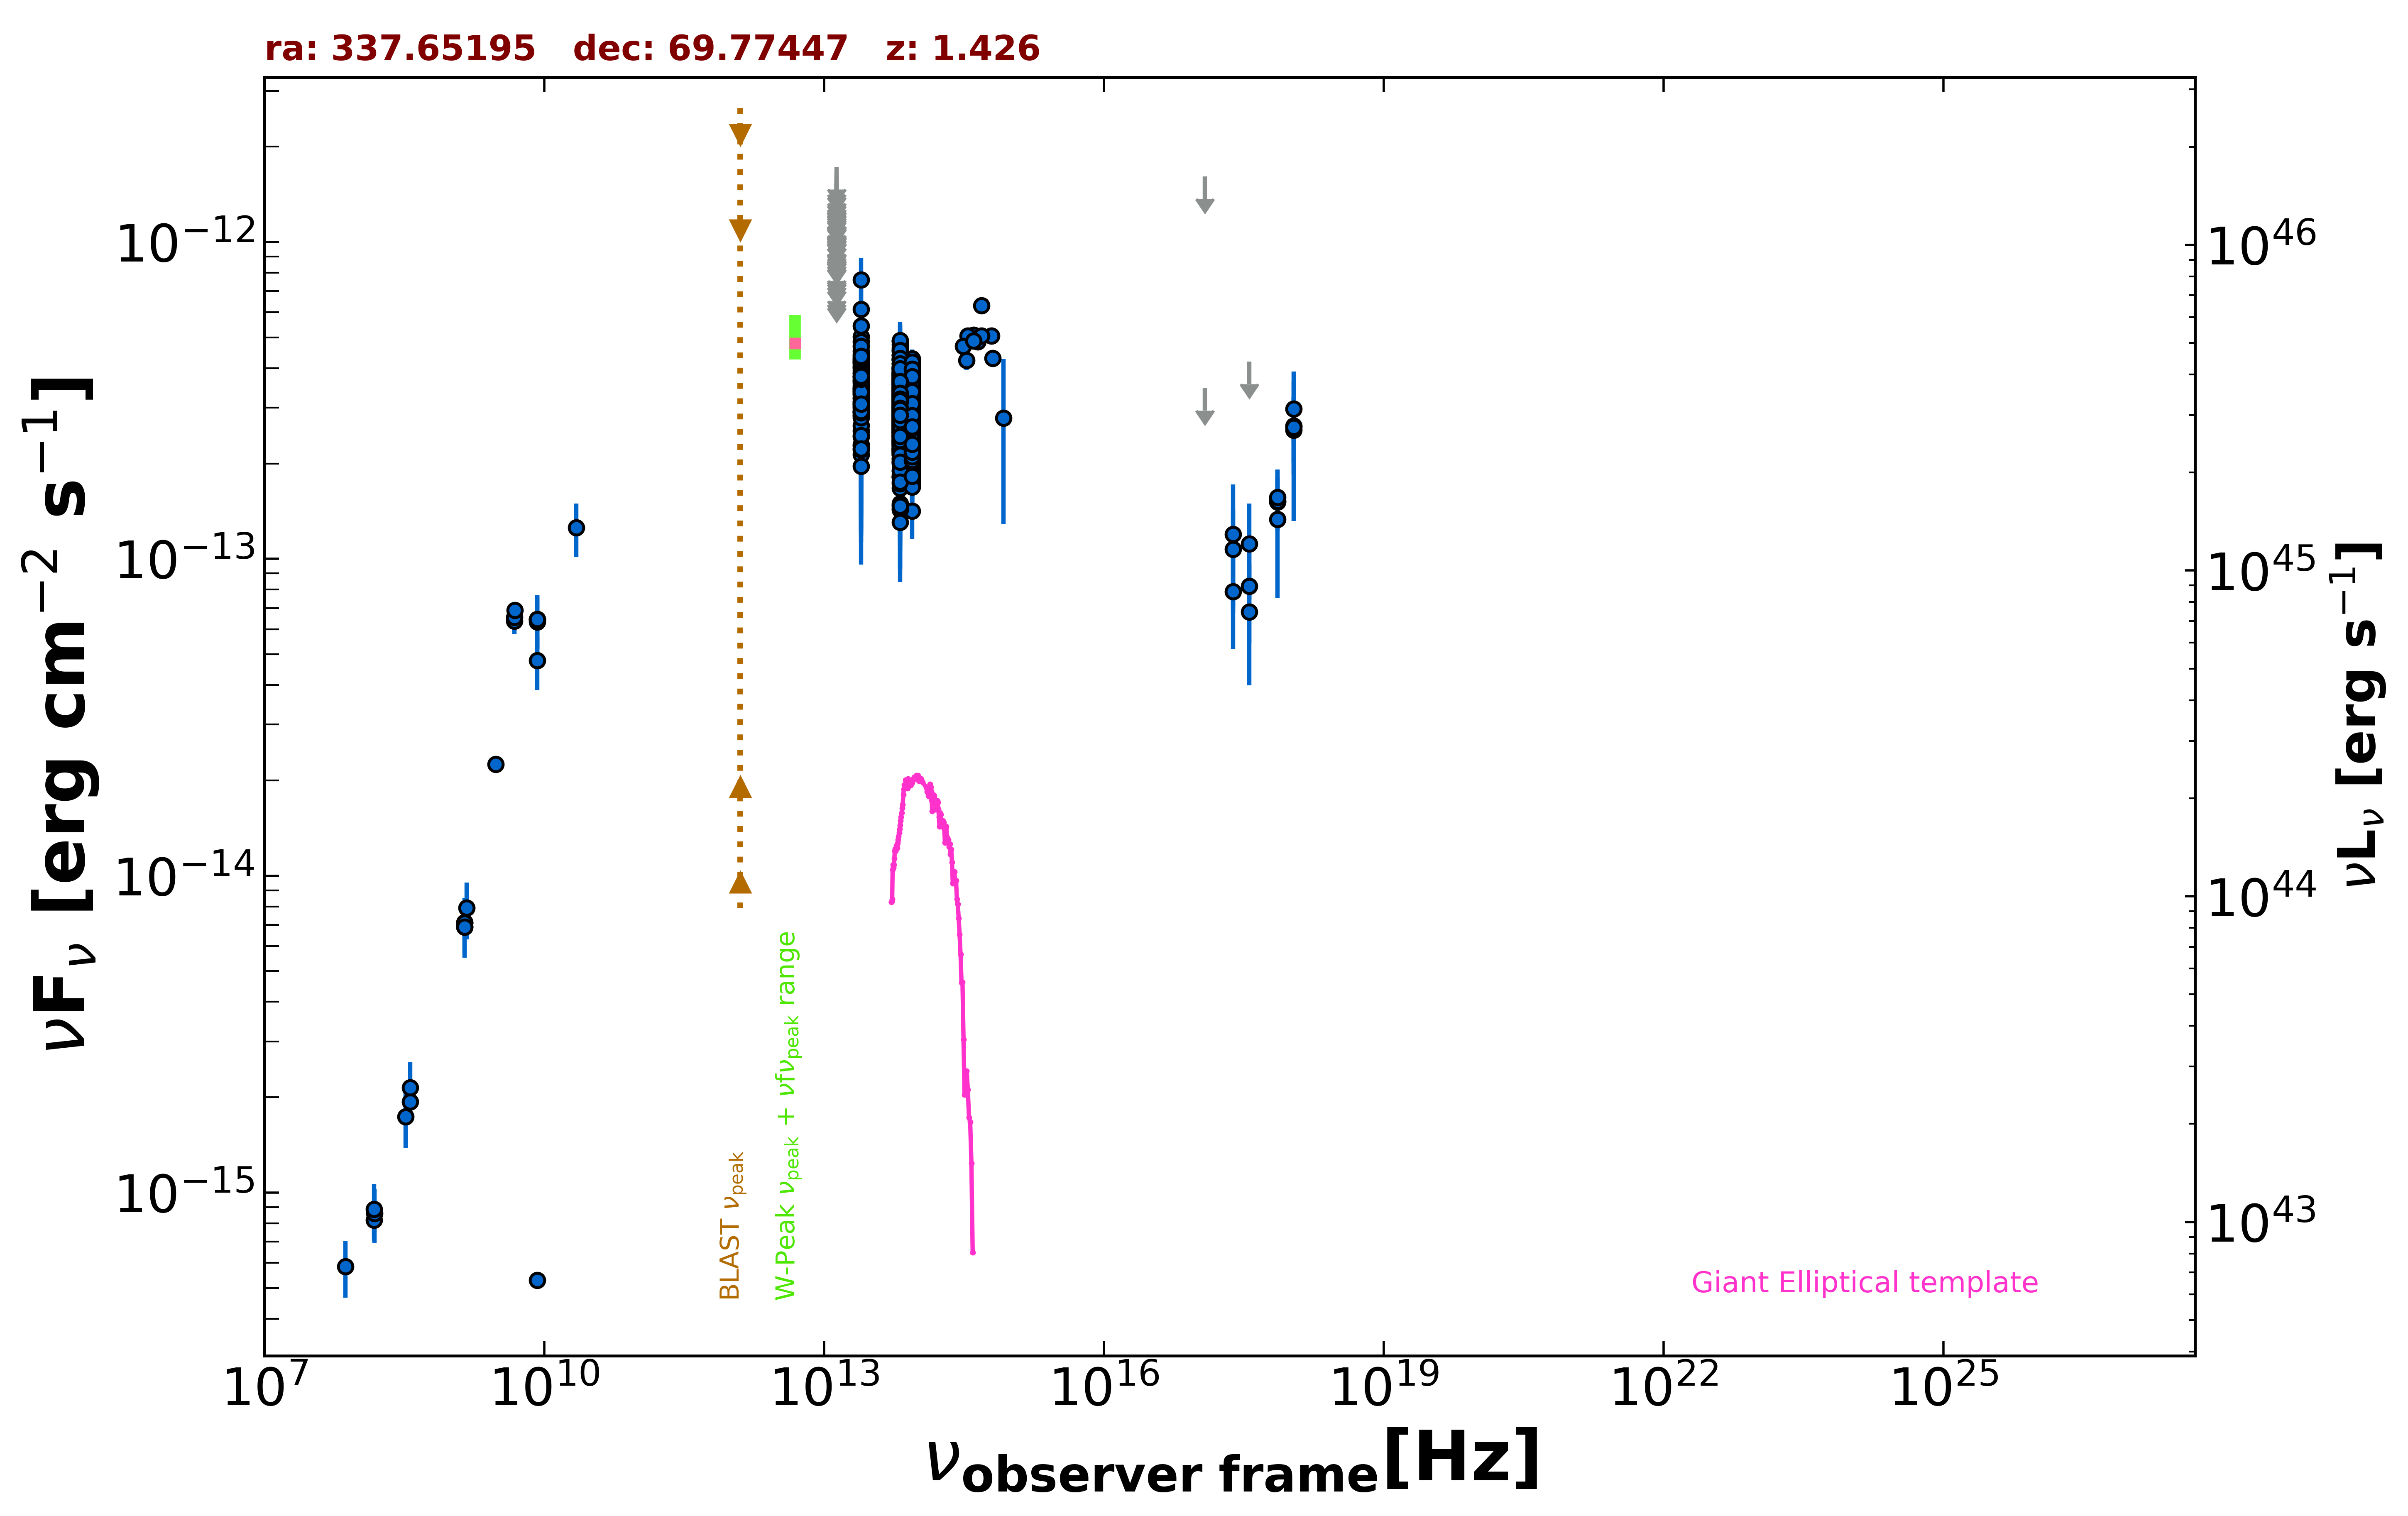

Data behind this chart, as committed beside it:
freq., flux, err_flux, MJD_start, MJD_end, flag, catalog, reference
1.400e+09, 7.119e-15, 2.140e-16, 55000, 55000, , NVSS, Condon et al. 1998  AJ  115  1693
3.000e+09, 2.248e-14, 1.150e-16, 55000, 55000, , VLASSQL, Gordon et al. 2021  ApJS  255  30
2.418e+17, 7.887e-14, 2.693e-14, 55040, 55394, , 1OUSX, Giommi et al. in preparation
3.627e+17, 8.213e-14, 2.806e-14, 55040, 55394, , 1OUSX, Giommi et al. in preparation
7.253e+17, 1.514e-13, 2.810e-14, 55040, 55394, , 1OUSX, Giommi et al. in preparation
1.088e+18, 2.628e-13, 6.150e-14, 55040, 55394, , 1OUSX, Giommi et al. in preparation
7.253e+17, 1.525e-13, 2.920e-14, 55000, 55000, , 2SXPS, Evans et al. 2020  ApJS  247  54
3.627e+17, 6.795e-14, 2.804e-14, 55000, 55000, , 2SXPS, Evans et al. 2020  ApJS  247  54
1.088e+18, 2.976e-13, 6.630e-14, 55000, 55000, , 2SXPS, Evans et al. 2020  ApJS  247  54
1.500e+08, 8.199e-16, 8.210e-17, 55000, 55000, , TGSS150, Intema et al. 2017  A&A  598  A781
8.400e+09, 6.450e-14, 0.000e+00, 55000, 55000, , CRATES, Healey et al. 2007  ApJS  171  61
8.400e+09, 5.292e-16, 0.000e+00, 55000, 55000, , CRATES, Healey et al. 2007  ApJS  171  61
4.800e+09, 6.374e-14, 5.665e-15, 55000, 55000, , GB6, Gregory et al. 1996  ApJS  103  427
4.800e+09, 6.552e-14, 5.420e-15, 55000, 55000, , GB87, Gregory et al. 1992  VizieR  VIII/14/j20…
4.850e+09, 6.887e-14, 0.000e+00, 55000, 55000, , NORTH20, White and Becker  1992  ApJS  79  331
1.400e+09, 6.902e-15, 0.000e+00, 55000, 55000, , NORTH20, White and Becker  1992  ApJS  79  331
3.650e+08, 1.935e-15, 0.000e+00, 55000, 55000, , NORTH20, White and Becker  1992  ApJS  79  331
8.817e+13, 2.347e-13, 2.000e-15, 55000, 55000, , UNWISE, Schlafly et al. 2019  ApJS  240  30
6.517e+13, 2.901e-13, 2.900e-15, 55000, 55000, , UNWISE, Schlafly et al. 2019  ApJS  240  30
8.817e+13, 2.473e-13, 9.600e-15, 55000, 55000, , WISE, Wright et al. 2010  AJ  140  1868
6.517e+13, 2.728e-13, 8.300e-15, 55000, 55000, , WISE, Wright et al. 2010  AJ  140  1868
2.498e+13, 3.515e-13, 2.010e-14, 55000, 55000, , WISE, Wright et al. 2010  AJ  140  1868
1.363e+13, 4.852e-13, 7.040e-14, 55000, 55000, , WISE, Wright et al. 2010  AJ  140  1868
8.817e+13, 2.699e-13, 2.665e-14, 56683, 56683, , NEOWISE, Mainzer et al. 2014  ApJ  792  30
6.517e+13, 2.207e-13, 4.460e-14, 56683, 56683, , NEOWISE, Mainzer et al. 2014  ApJ  792  30
8.817e+13, 3.395e-13, 2.505e-14, 56683, 56683, , NEOWISE, Mainzer et al. 2014  ApJ  792  30
6.517e+13, 2.570e-13, 4.445e-14, 56683, 56683, , NEOWISE, Mainzer et al. 2014  ApJ  792  30
8.817e+13, 3.588e-13, 2.380e-14, 56683, 56683, , NEOWISE, Mainzer et al. 2014  ApJ  792  30
6.517e+13, 2.774e-13, 3.665e-14, 56683, 56683, , NEOWISE, Mainzer et al. 2014  ApJ  792  30
8.817e+13, 4.192e-13, 2.625e-14, 56683, 56683, , NEOWISE, Mainzer et al. 2014  ApJ  792  30
6.517e+13, 3.419e-13, 5.535e-14, 56683, 56683, , NEOWISE, Mainzer et al. 2014  ApJ  792  30
8.817e+13, 2.960e-13, 2.460e-14, 56684, 56684, , NEOWISE, Mainzer et al. 2014  ApJ  792  30
6.517e+13, 3.521e-13, 3.570e-14, 56684, 56684, , NEOWISE, Mainzer et al. 2014  ApJ  792  30
8.817e+13, 3.227e-13, 2.795e-14, 56683, 56683, , NEOWISE, Mainzer et al. 2014  ApJ  792  30
6.517e+13, 3.466e-13, 4.225e-14, 56683, 56683, , NEOWISE, Mainzer et al. 2014  ApJ  792  30
8.817e+13, 3.245e-13, 2.485e-14, 56683, 56683, , NEOWISE, Mainzer et al. 2014  ApJ  792  30
6.517e+13, 3.428e-13, 3.610e-14, 56683, 56683, , NEOWISE, Mainzer et al. 2014  ApJ  792  30
8.817e+13, 3.516e-13, 2.855e-14, 56684, 56684, , NEOWISE, Mainzer et al. 2014  ApJ  792  30
6.517e+13, 4.569e-13, 3.920e-14, 56684, 56684, , NEOWISE, Mainzer et al. 2014  ApJ  792  30
8.817e+13, 3.236e-13, 2.445e-14, 56683, 56683, , NEOWISE, Mainzer et al. 2014  ApJ  792  30
6.517e+13, 3.078e-13, 3.440e-14, 56683, 56683, , NEOWISE, Mainzer et al. 2014  ApJ  792  30
8.817e+13, 4.162e-13, 3.110e-14, 56683, 56683, , NEOWISE, Mainzer et al. 2014  ApJ  792  30
6.517e+13, 3.431e-13, 4.150e-14, 56683, 56683, , NEOWISE, Mainzer et al. 2014  ApJ  792  30
8.817e+13, 2.874e-13, 2.355e-14, 56683, 56683, , NEOWISE, Mainzer et al. 2014  ApJ  792  30
6.517e+13, 3.350e-13, 3.740e-14, 56683, 56683, , NEOWISE, Mainzer et al. 2014  ApJ  792  30
8.817e+13, 1.900e-13, 3.095e-14, 56682, 56682, , NEOWISE, Mainzer et al. 2014  ApJ  792  30
6.517e+13, 4.400e-13, 4.055e-14, 56682, 56682, , NEOWISE, Mainzer et al. 2014  ApJ  792  30
8.817e+13, 3.263e-13, 2.585e-14, 56683, 56683, , NEOWISE, Mainzer et al. 2014  ApJ  792  30
6.517e+13, 4.745e-13, 4.550e-14, 56683, 56683, , NEOWISE, Mainzer et al. 2014  ApJ  792  30
8.817e+13, 2.876e-13, 2.495e-14, 56682, 56682, , NEOWISE, Mainzer et al. 2014  ApJ  792  30
6.517e+13, 3.447e-13, 6.545e-14, 56682, 56682, , NEOWISE, Mainzer et al. 2014  ApJ  792  30
8.817e+13, 2.879e-13, 2.895e-14, 56682, 56682, , NEOWISE, Mainzer et al. 2014  ApJ  792  30
6.517e+13, 3.994e-13, 3.795e-14, 56682, 56682, , NEOWISE, Mainzer et al. 2014  ApJ  792  30
8.817e+13, 3.575e-13, 2.900e-14, 56682, 56682, , NEOWISE, Mainzer et al. 2014  ApJ  792  30
6.517e+13, 2.273e-13, 4.805e-14, 56682, 56682, , NEOWISE, Mainzer et al. 2014  ApJ  792  30
8.817e+13, 2.734e-13, 4.095e-14, 56684, 56684, , NEOWISE, Mainzer et al. 2014  ApJ  792  30
6.517e+13, 3.322e-13, 3.465e-14, 56684, 56684, , NEOWISE, Mainzer et al. 2014  ApJ  792  30
8.817e+13, 3.823e-13, 2.505e-14, 56683, 56683, , NEOWISE, Mainzer et al. 2014  ApJ  792  30
6.517e+13, 3.871e-13, 6.520e-14, 56683, 56683, , NEOWISE, Mainzer et al. 2014  ApJ  792  30
8.817e+13, 2.682e-13, 2.820e-14, 56683, 56683, , NEOWISE, Mainzer et al. 2014  ApJ  792  30
... 1,255 more rows
